Image classification data set "forest_dataset" (coderheck/demolan1 on GitHub). Class labels (3): dense forest, medium density forest, sparse forest.

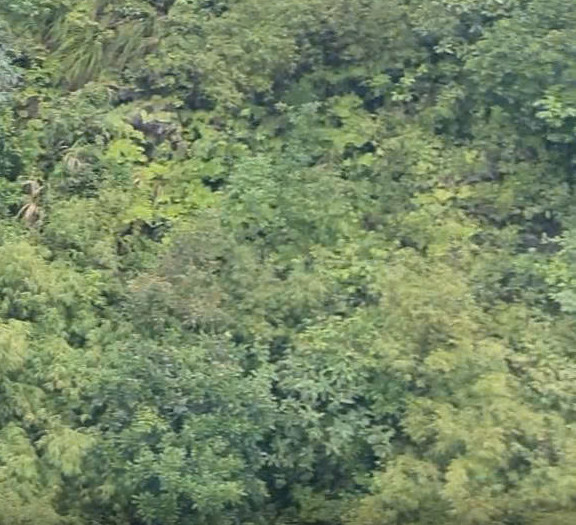
Label: dense forest

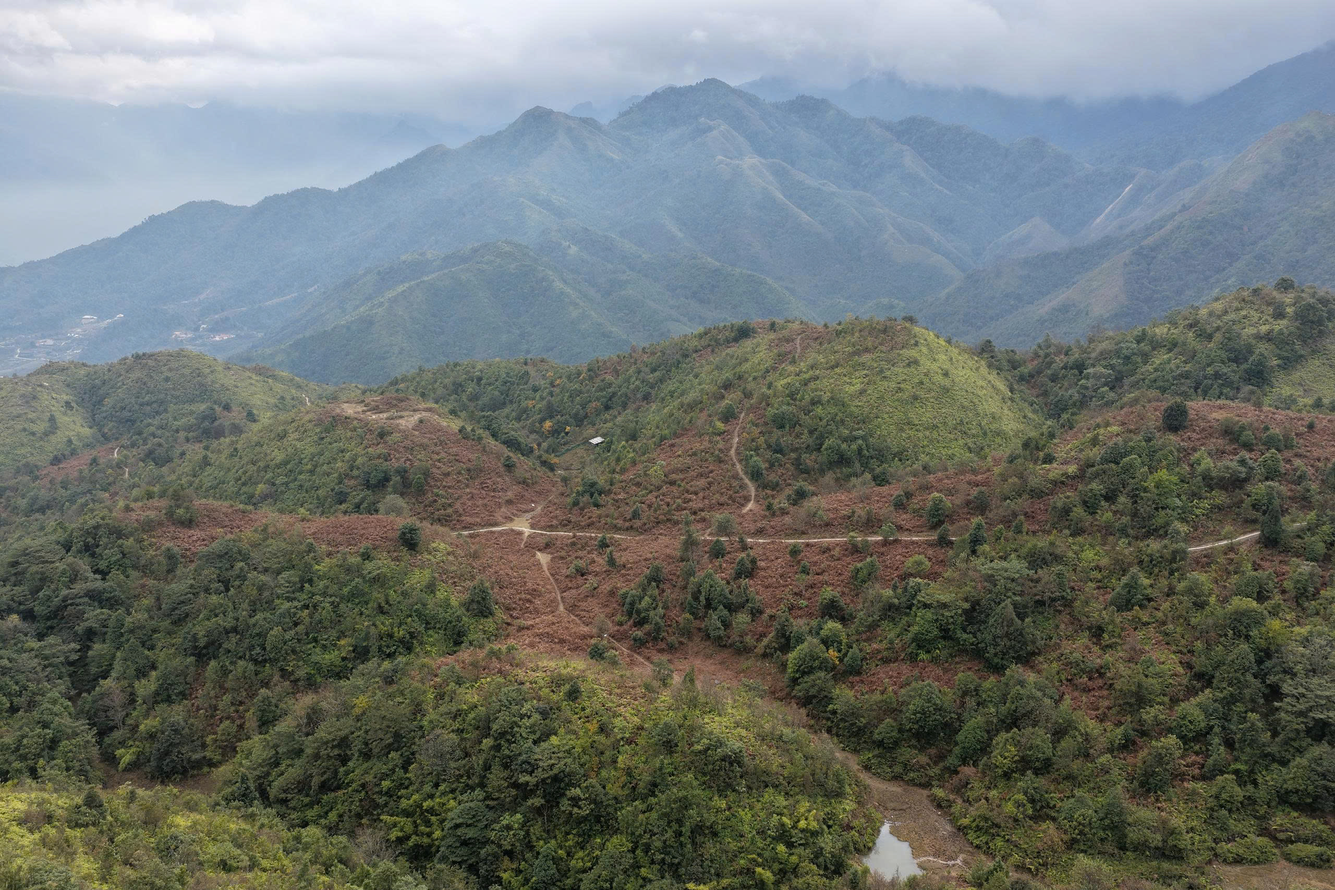
Label: medium density forest

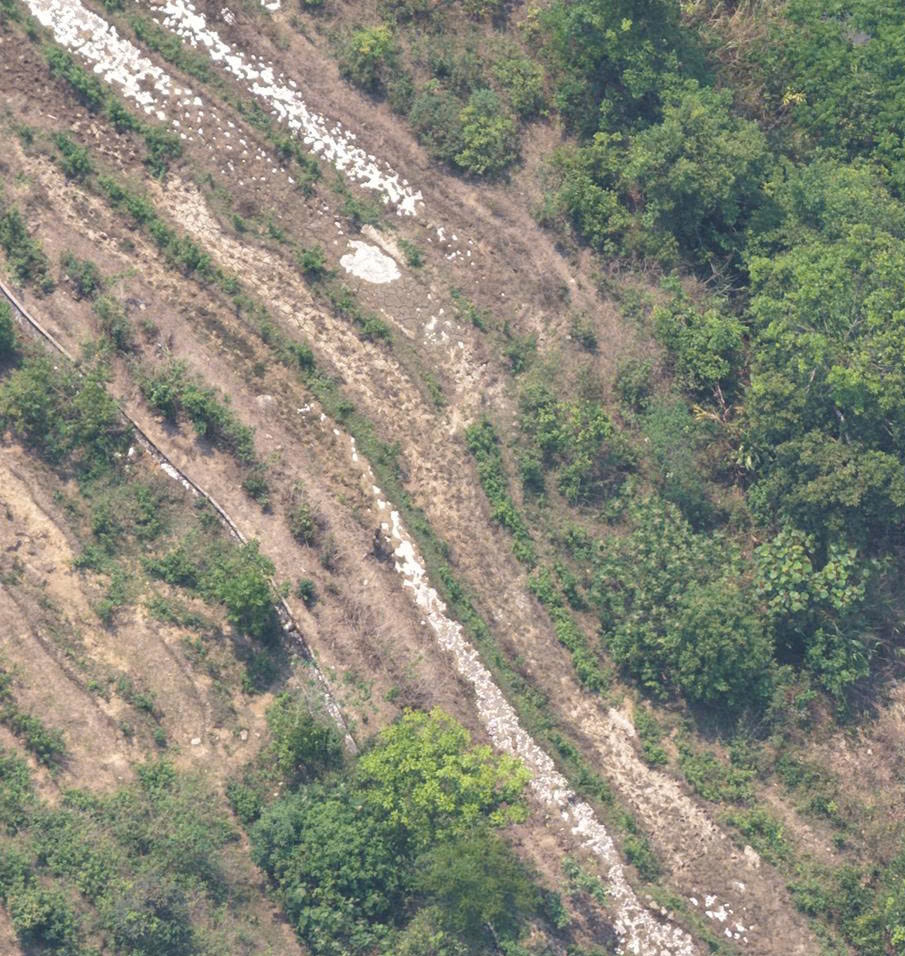
Label: sparse forest

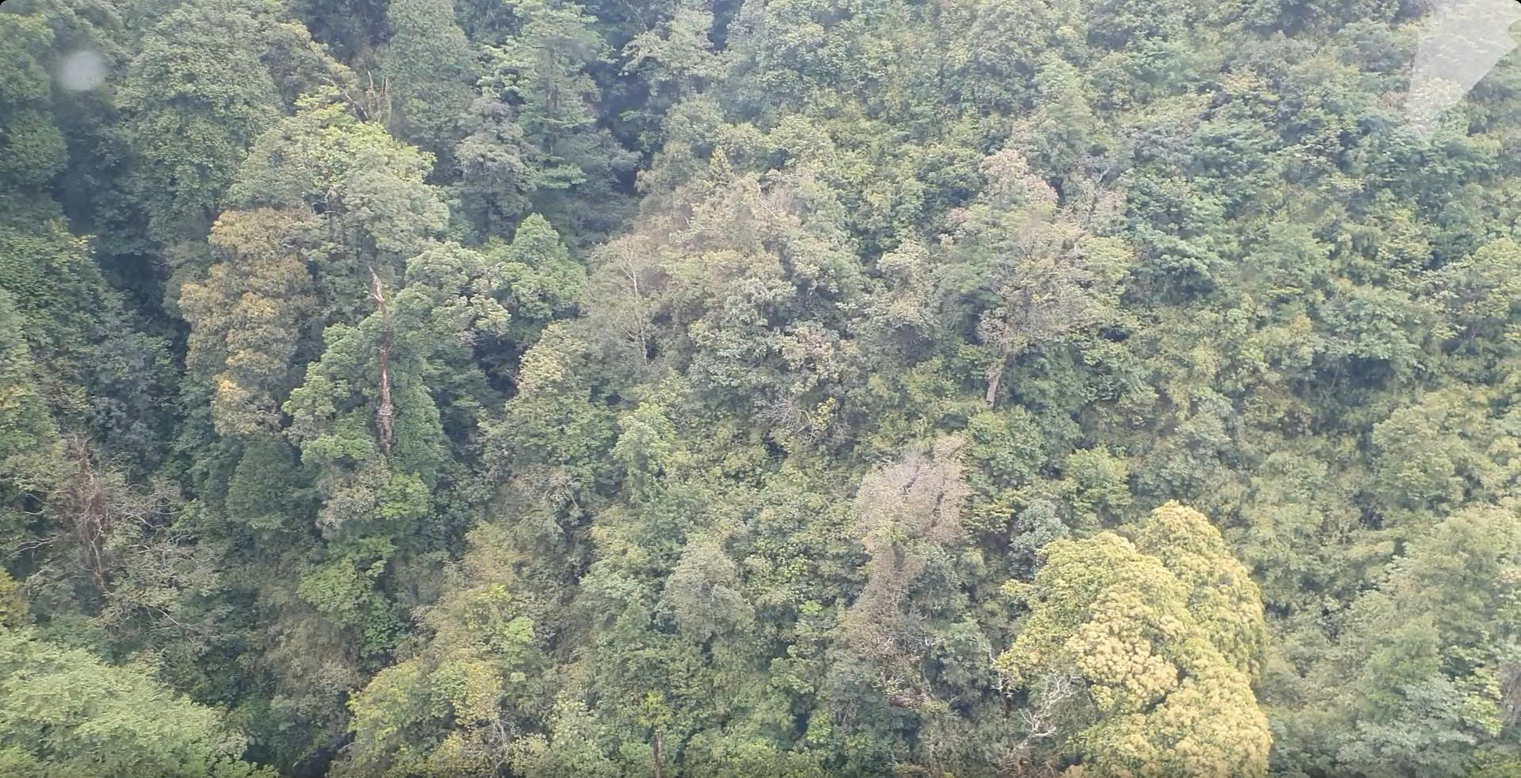
Label: dense forest

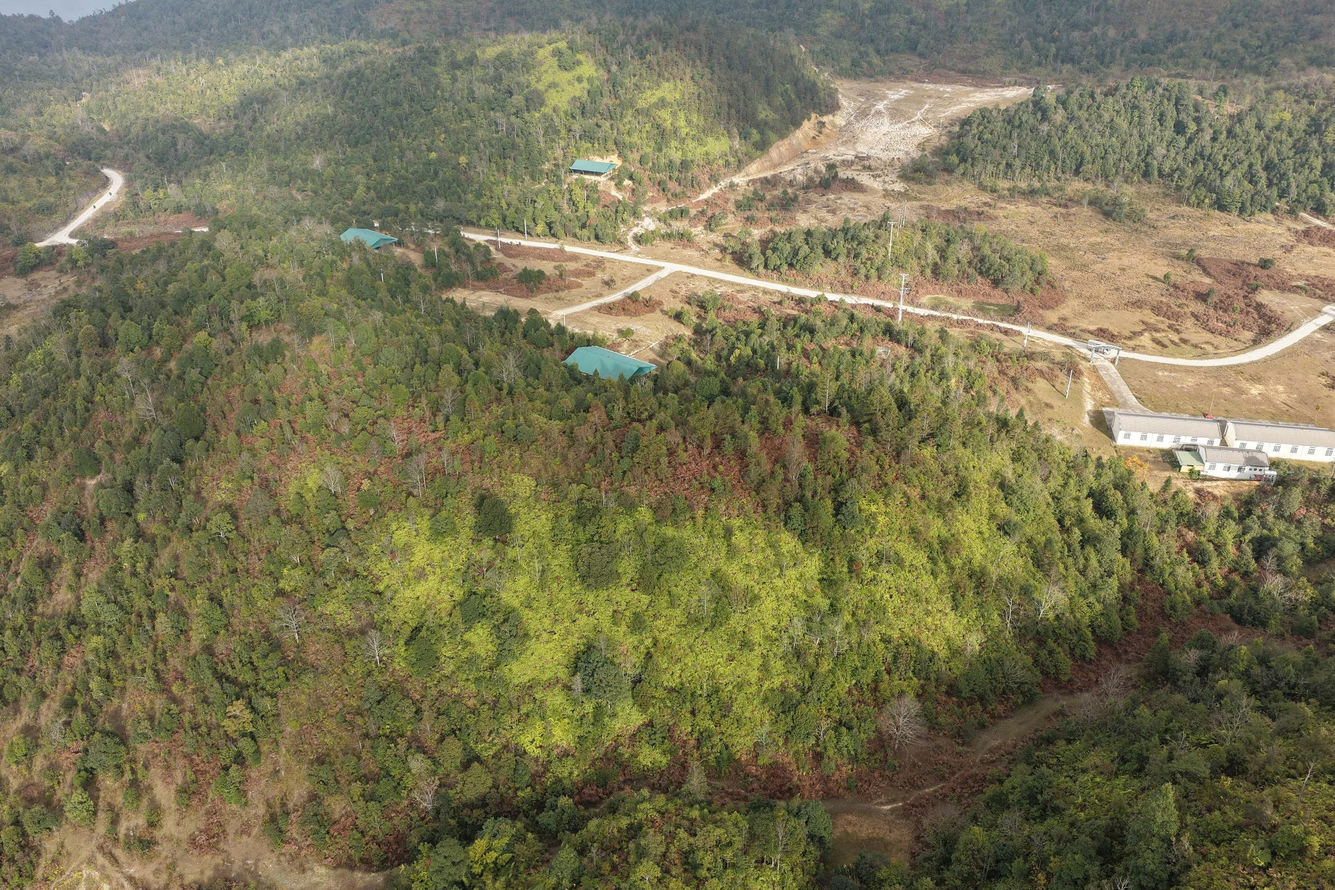
Label: medium density forest

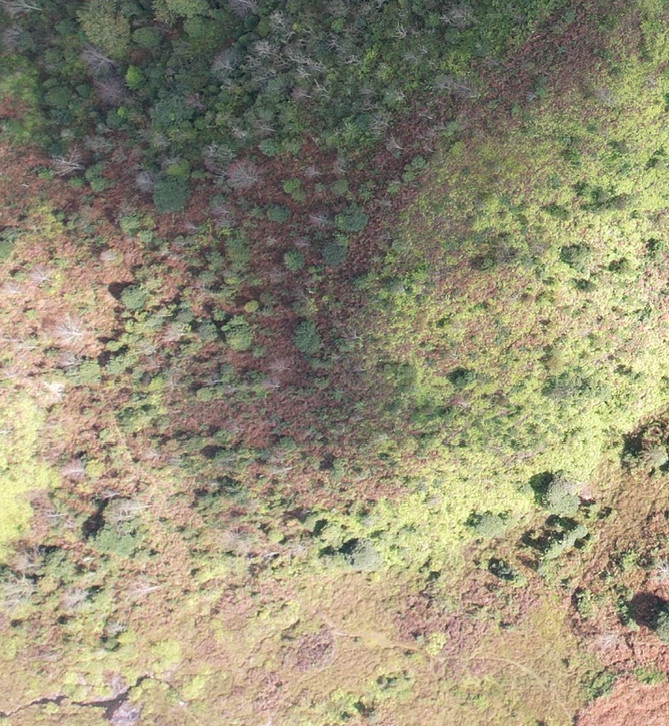
Label: sparse forest
